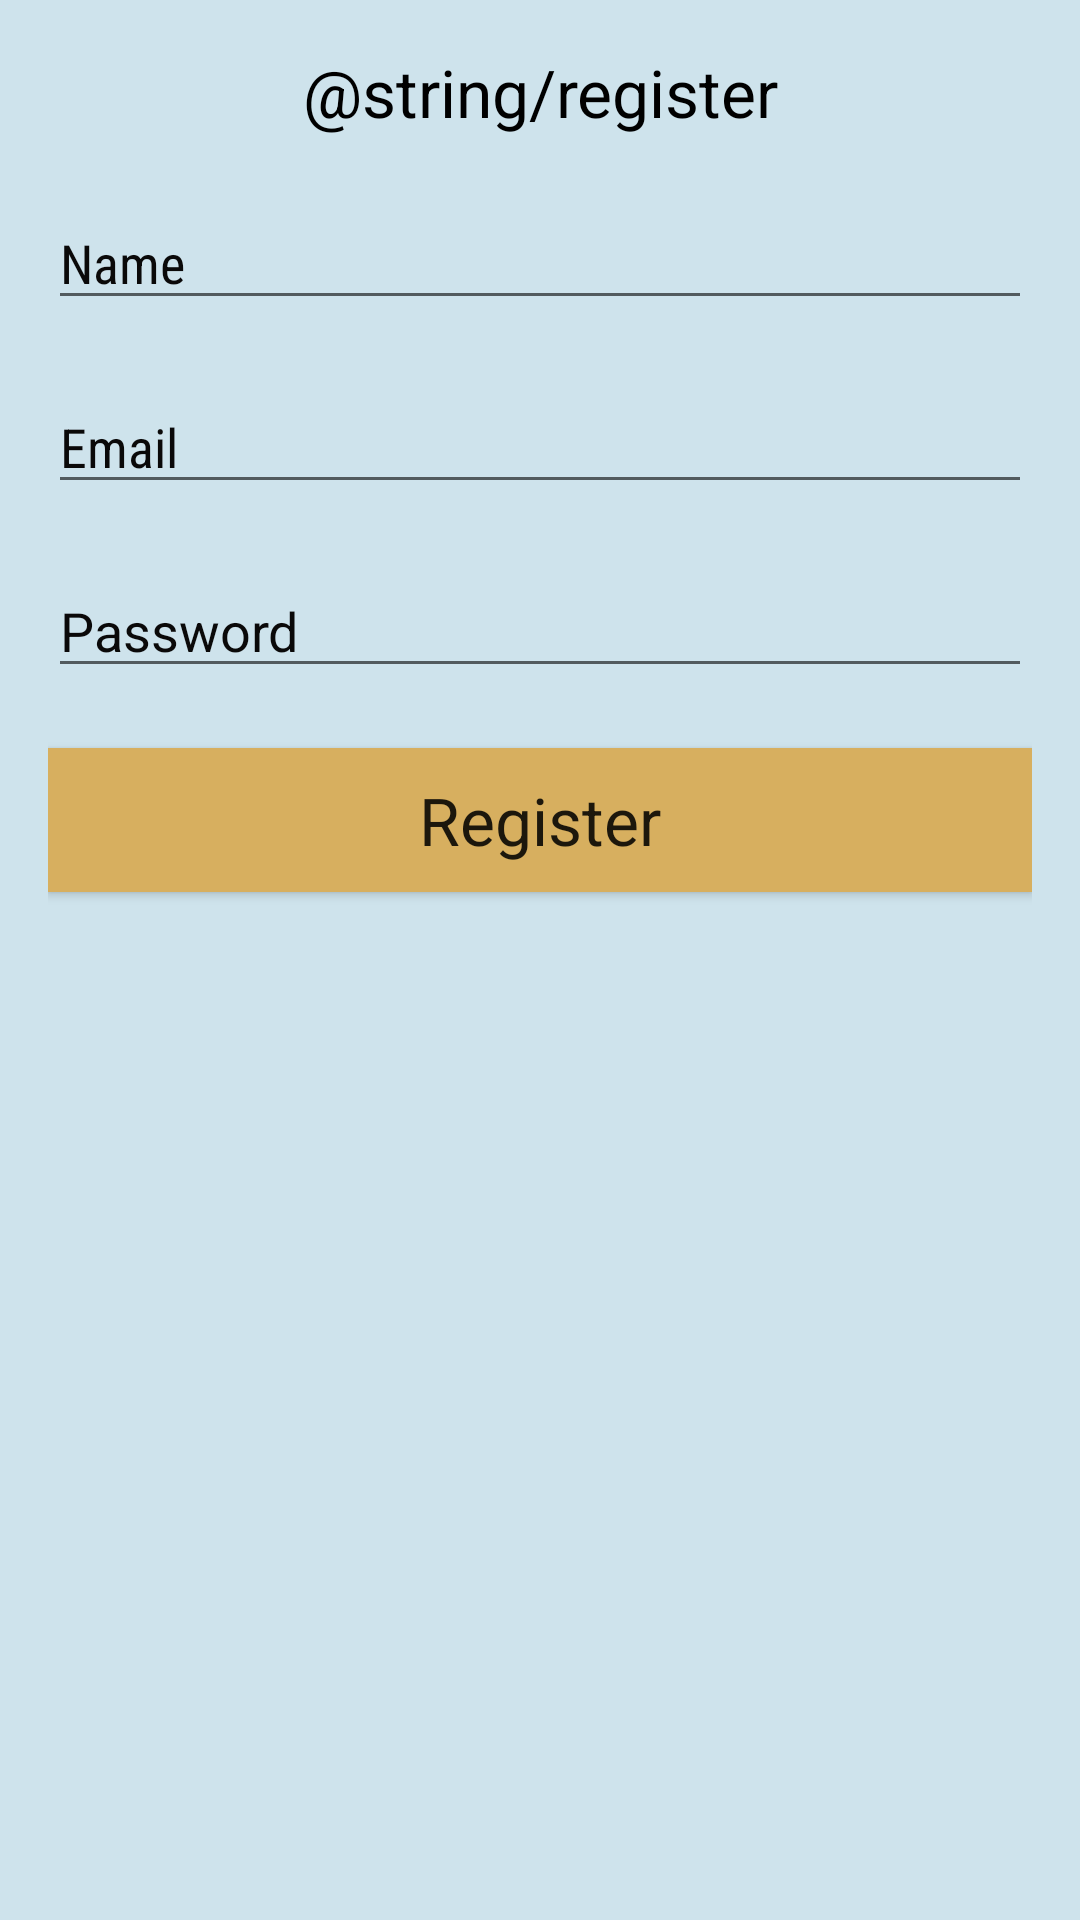

Reconstruct the res/layout file that produces this screen, plus the resources it refers to.
<!-- AndroidManifest.xml: application theme AppTheme -->
<!-- res/layout/activity_company_register.xml -->
<?xml version="1.0" encoding="utf-8"?>
<RelativeLayout xmlns:android="http://schemas.android.com/apk/res/android"
    xmlns:tools="http://schemas.android.com/tools"
    android:id="@+id/activity_company_egister"
    android:layout_width="match_parent"
    android:layout_height="match_parent"
    android:paddingBottom="16dp"
    android:paddingLeft="16dp"
    android:background="#cee3ec"
    android:paddingRight="16dp"
    android:paddingTop="16dp"
    >

    <TextView
        android:text="@string/register"
        android:gravity="center"
        android:textAppearance="?android:textAppearanceLarge"
        android:textColor="#000"
        android:layout_width="wrap_content"
        android:layout_height="wrap_content"
        android:layout_alignParentTop="true"
        android:layout_centerHorizontal="true"
        android:id="@+id/textView" />

    <EditText
        android:layout_width="fill_parent"
        android:layout_height="wrap_content"
        android:inputType="textEmailAddress"
        android:hint="Name"
        android:textColorHint="#0a0909"
        android:ems="10"
        android:layout_below="@+id/textView"
        android:fontFamily="sans-serif-condensed"
        android:layout_marginTop="20dp"
        android:id="@+id/editName"
        />

    <EditText
        android:layout_width="fill_parent"
        android:layout_height="wrap_content"
        android:inputType="textEmailAddress"
        android:hint="Email"
        android:textColorHint="#0a0909"
        android:ems="10"
        android:layout_below="@+id/editName"
        android:fontFamily="sans-serif-condensed"
        android:layout_marginTop="20dp"
        android:id="@+id/editEmail"
        />

    <EditText
        android:layout_width="fill_parent"
        android:layout_height="wrap_content"
        android:inputType="textPassword"
        android:hint="Password"
        android:textColorHint="#0a0909"
        android:ems="10"
        android:layout_below="@+id/editEmail"
        android:layout_marginTop="20dp"
        android:id="@+id/editPassword"
        />

    <Button
        android:layout_width="fill_parent"
        android:layout_height="wrap_content"
        android:id="@+id/buttonRegister"
        android:background="#FFD7AF5F"
        android:layout_below="@+id/editPassword"
        android:textAppearance="?android:textAppearanceLarge"
        android:layout_marginTop="20dp"
        android:text="Register"/>

</RelativeLayout>
<!-- resources referenced by this layout -->
<resources>
  <style name="AppTheme" parent="Theme.AppCompat.Light.DarkActionBar">
          
          <item name="colorPrimary">@color/colorPrimary</item>
          <item name="colorPrimaryDark">@color/colorPrimaryDark</item>
          <item name="colorAccent">@color/colorAccent</item>
      </style>
  <color name="colorPrimary">#008577</color>
  <color name="colorPrimaryDark">#6d6666</color>
  <color name="colorAccent">#d81b60</color>
</resources>
